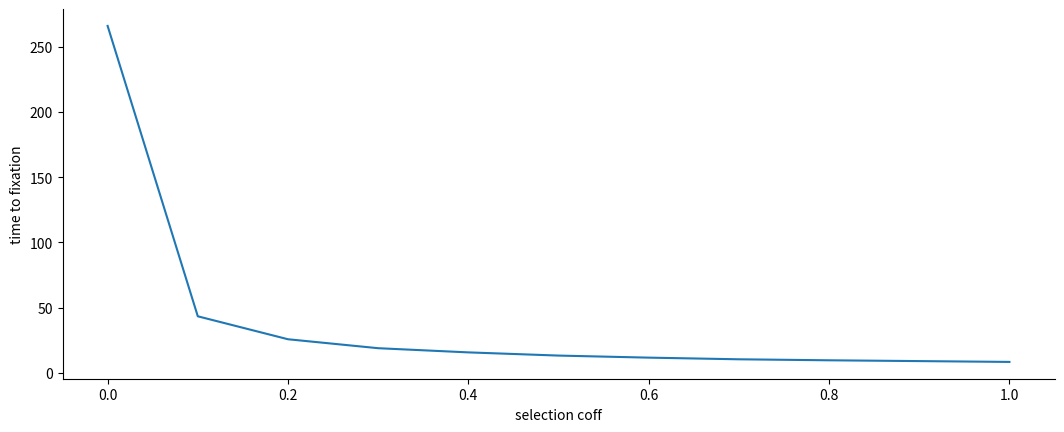

This figure's Python source:
#!/usr/bin/env python3
# under selection , yaxis time to fixation and x axis is selction coffiecnet with increase in selction time for fixation decreases
# iterate through selection coeffienct 
# Import libraries
import numpy as np
import matplotlib.pyplot as plt
import seaborn as sns
# s = 0 selction coffiencent 
N = 100
n1 = 0.5
def simulation(q,N, s, repetitions=1000):
    N= 2*int(N)
    n1 = np.ones(repetitions, dtype=np.uint64) * (q * N)
    # n1 = np.ones(repetitions, dtype=np.uint64) * (p* N)
    T = np.empty_like(n1)
    update = (n1 > 0) & (n1 < N)
    t = 0
    while update.any():
        t += 1
        n0 = N - n1
        p = n1 * (1 + s) / (n0+ n1 * (1+s))
        n1[update] = np.random.binomial(N, p[update])
        T[update] = t
        update = (n1 > 0) & (n1 < N)
    return n1 == N, T
coeff= [0, 0.1, 0.2, 0.3, 0.4, 0.5, 0.6, 0.7, 0.8, 0.9, 1]
times2 = []
for value in coeff:
    fixations, times = simulation(N=100, s= value, q= 0.5, repetitions=1000)
    fixation_prob = fixations.mean()
    fixation_time = times[fixations].mean()
    times2.append(fixation_time)
w, h = plt.rcParams['figure.figsize']
fig, ax = plt.subplots(figsize=(2 * w, h))
plt.plot(coeff,times2)
# ax.axvline(times[fixations].mean(), color='k', ls='--')
ax.set(xlabel='selection coff', ylabel='time to fixation')
sns.despine()
plt.show()